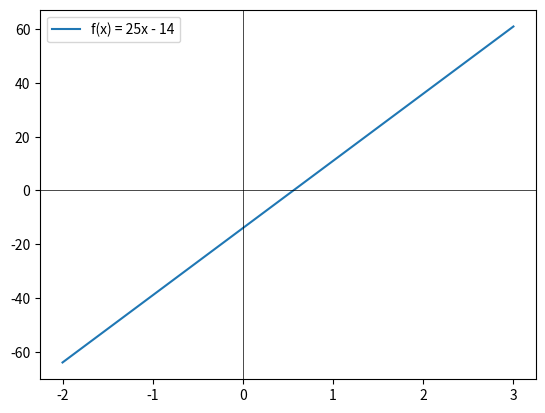

Here is the Python script that generated this plot:
import numpy as np
import matplotlib.pyplot as plt

x = np.linspace(-2, 3, 100)

y = 25*x - 14

plt.plot(x, y, label="f(x) = 25x - 14")
plt.axhline(0, color='black', linewidth=0.5)
plt.axvline(0, color='black', linewidth=0.5)
plt.legend()
plt.show()